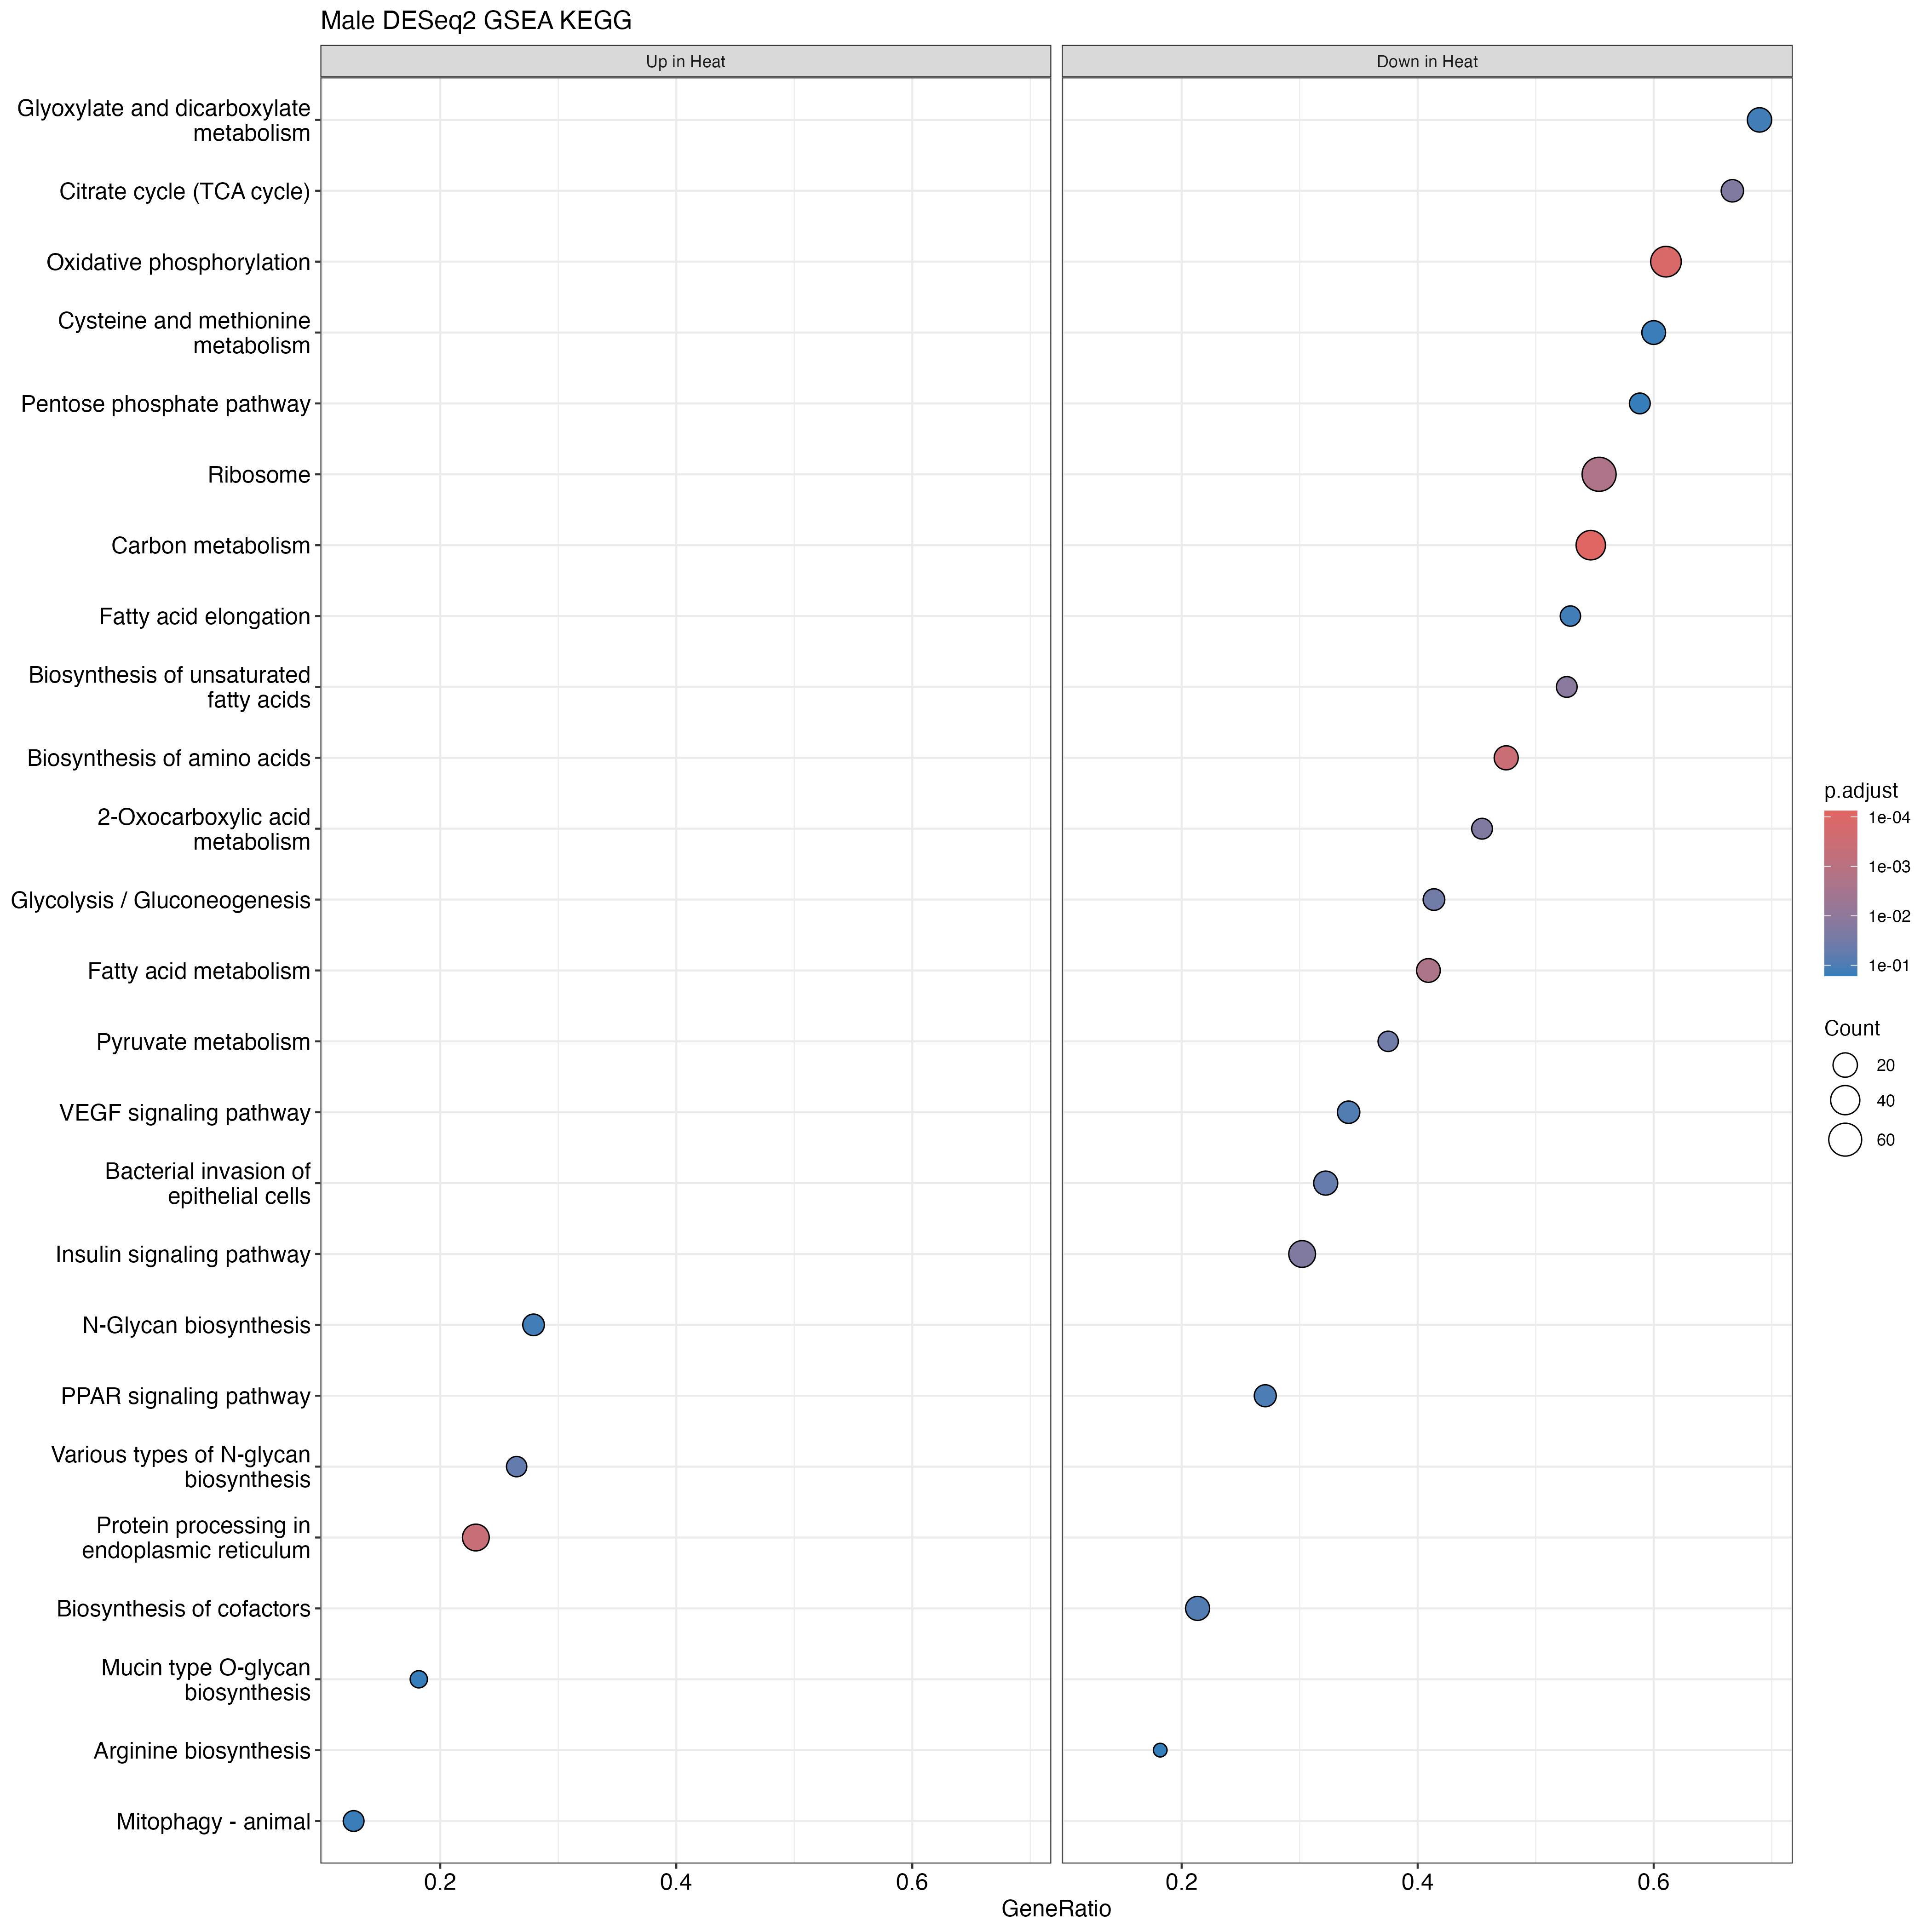

Data behind this chart, as committed beside it:
ID, Description, setSize, enrichmentScore, NES, pvalue, p.adjust, qvalue, rank, leading_edge, core_enrichment, log2err
tgu01200, Carbon metabolism, 75, -0.6504, -2.104, 4.26166992009407e-07, 7.58577245776744e-05, 3.74234204738273e-05, 1804, tags=55%, list=21%, signal=44%, 100230242/100227871/105758742/100223031/…, 0.675
tgu01230, Biosynthesis of amino acids, 40, -0.7173, -2.065, 5.63763201706214e-06, 0.0003345, 0.000165, 1360, tags=48%, list=16%, signal=40%, 100230152/115496732/101233932/100190753/…, 0.6105
tgu00190, Oxidative phosphorylation, 77, -0.6295, -2.024, 1.41921379992621e-06, 0.0001263, 6.2313407388112e-05, 1836, tags=61%, list=21%, signal=49%, 100190122/100231827/100228353/100190640/…, 0.6436
tgu01212, Fatty acid metabolism, 44, -0.6631, -1.94, 7.61966771553953e-05, 0.002261, 0.001115, 1357, tags=41%, list=16%, signal=35%, 100228952/100230450/100218226/100217956/…, 0.5384
tgu04141, Protein processing in endoplasmic reticu…, 126, 0.5223, 1.893, 9.21112672913048e-06, 0.0004099, 0.0002022, 807, tags=23%, list=9%, signal=21%, 100223479/100228575/100218236/100232043/…, 0.5933
tgu01040, Biosynthesis of unsaturated fatty acids, 19, -0.7743, -1.891, 0.0005177, 0.01316, 0.006495, 1232, tags=53%, list=14%, signal=45%, 100218226/100225083/100232310/100230333/…, 0.4773
tgu00020, Citrate cycle (TCA cycle), 21, -0.7329, -1.855, 0.0009632, 0.01875, 0.009252, 1337, tags=67%, list=15%, signal=57%, 100224467/115496732/100225534/100224627/…, 0.4773
tgu01210, 2-Oxocarboxylic acid metabolism, 22, -0.723, -1.819, 0.0009909, 0.01875, 0.009252, 882, tags=45%, list=10%, signal=41%, 100224627/100218937/100225079/100229811/…, 0.4551
tgu00010, Glycolysis / Gluconeogenesis, 29, -0.6665, -1.788, 0.002133, 0.03452, 0.01703, 977, tags=41%, list=11%, signal=37%, 100190753/100225079/100231891/100220560/…, 0.4317
tgu00513, Various types of N-glycan biosynthesis, 34, 0.607, 1.768, 0.004246, 0.05398, 0.02663, 807, tags=26%, list=9%, signal=24%, 100221810/100232070/100223607/100228059/…, 0.407
tgu00620, Pyruvate metabolism, 24, -0.6891, -1.759, 0.002373, 0.0352, 0.01736, 796, tags=38%, list=9%, signal=34%, 100225079/100190381/100224916/100190484/…, 0.4317
tgu03010, Ribosome, 121, -0.509, -1.745, 5.53923888178707e-05, 0.001972, 0.0009728, 3243, tags=55%, list=37%, signal=35%, 100190138/100233145/100190211/100227600/…, 0.5573
tgu05100, Bacterial invasion of epithelial cells, 59, -0.5425, -1.672, 0.003632, 0.04973, 0.02453, 1206, tags=32%, list=14%, signal=28%, 100190239/100228455/100226729/100217532/…, 0.4317
tgu04910, Insulin signaling pathway, 96, -0.4966, -1.651, 0.001054, 0.01875, 0.009252, 1293, tags=30%, list=15%, signal=26%, 105760975/100222899/100229911/100190285/…, 0.4551
tgu00062, Fatty acid elongation, 17, -0.6881, -1.644, 0.01405, 0.127, 0.06265, 1871, tags=53%, list=21%, signal=42%, 100226789/100231239/100231220/100230450/…, 0.3807
tgu04370, VEGF signaling pathway, 41, -0.5651, -1.615, 0.008029, 0.08932, 0.04406, 1594, tags=34%, list=18%, signal=28%, 100227983/100227852/105760975/100232504/…, 0.3807
tgu03320, PPAR signaling pathway, 48, -0.5447, -1.613, 0.009638, 0.1009, 0.04979, 907, tags=27%, list=10%, signal=24%, 100232310/100219211/100229171/100225999/…, 0.3807
tgu00630, Glyoxylate and dicarboxylate metabolism, 29, -0.5993, -1.608, 0.01381, 0.127, 0.06265, 2971, tags=69%, list=34%, signal=46%, 100228756/100226881/100231195/100223841/…, 0.3807
tgu00030, Pentose phosphate pathway, 17, -0.6701, -1.601, 0.02367, 0.156, 0.07697, 1514, tags=59%, list=17%, signal=49%, 100230521/100222163/100230152/100232597/…, 0.3525
tgu00512, Mucin type O-glycan biosynthesis, 22, 0.6099, 1.576, 0.02339, 0.156, 0.07697, 468, tags=18%, list=5%, signal=17%, 100231481/100229575/100225764/100224588, 0.3525
tgu00270, Cysteine and methionine metabolism, 30, -0.584, -1.575, 0.01803, 0.144, 0.07102, 2265, tags=60%, list=26%, signal=45%, 100226378/100190454/100226730/100226707/…, 0.3525
tgu00220, Arginine biosynthesis, 11, -0.7318, -1.553, 0.02576, 0.1638, 0.08079, 68, tags=18%, list=1%, signal=18%, 100218639/115493592, 0.3525
tgu00510, N-Glycan biosynthesis, 43, 0.5029, 1.537, 0.01498, 0.127, 0.06265, 807, tags=28%, list=9%, signal=25%, 100221810/100232070/100226346/100217598/…, 0.3807
tgu01240, Biosynthesis of cofactors, 89, -0.4614, -1.509, 0.00712, 0.0845, 0.04168, 839, tags=21%, list=10%, signal=19%, 100217791/100232729/100230928/100222512/…, 0.407
tgu04137, Mitophagy - animal, 79, 0.4265, 1.435, 0.0186, 0.144, 0.07102, 292, tags=13%, list=3%, signal=12%, 100223479/100190629/100218860/100222838/…, 0.3525
tgu04150, mTOR signaling pathway, 113, -0.4204, -1.426, 0.01436, 0.127, 0.06265, 1405, tags=23%, list=16%, signal=20%, 100190522/100218616/105760975/100190285/…, 0.3807
tgu04820, Cytoskeleton in muscle cells, 116, -0.4071, -1.397, 0.02326, 0.156, 0.07697, 1916, tags=35%, list=22%, signal=28%, 100224610/100223951/100218446/100218909/…, 0.3525
tgu04218, Cellular senescence, 104, -0.4019, -1.353, 0.04132, 0.2452, 0.121, 1392, tags=23%, list=16%, signal=20%, 100230706/100231612/100219546/100222861/…, 0.3218
tgu04517, IgSF CAM signaling, 164, -0.3721, -1.338, 0.0286, 0.1756, 0.08661, 1594, tags=26%, list=18%, signal=22%, 100227983/100227852/100229733/105758864/…, 0.3525
tgu04144, Endocytosis, 175, -0.3693, -1.338, 0.02048, 0.1519, 0.07493, 1918, tags=27%, list=22%, signal=21%, 100190713/100224610/100222726/100227293/…, 0.3525
